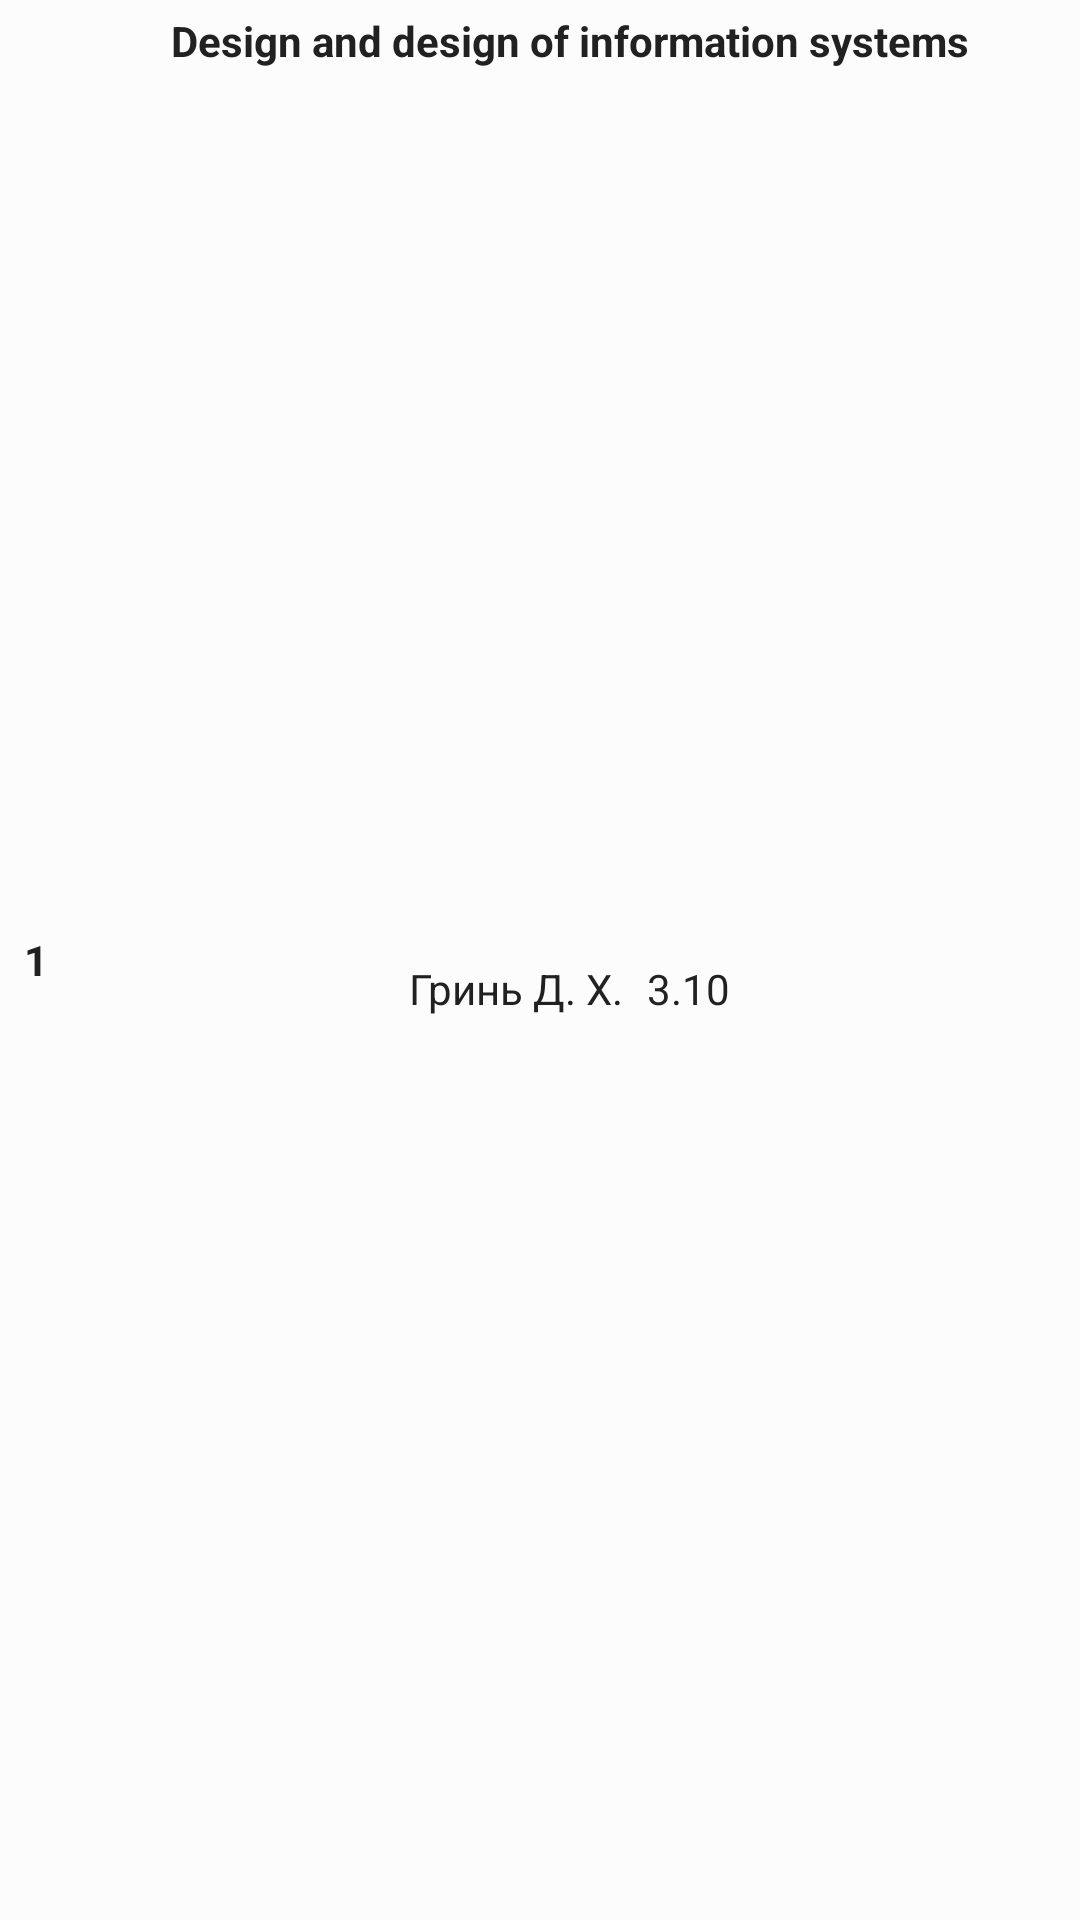

Reconstruct the res/layout file that produces this screen, plus the resources it refers to.
<!-- AndroidManifest.xml: application theme Theme.KTC -->
<!-- res/layout/widget_tlesson.xml -->
<LinearLayout xmlns:android="http://schemas.android.com/apk/res/android"
    xmlns:tools="http://schemas.android.com/tools"
    android:layout_width="match_parent"
    android:layout_height="wrap_content"
    android:orientation="vertical"
    android:paddingTop="4dp"
    android:paddingBottom="4dp">

    <LinearLayout
        android:layout_width="match_parent"
        android:layout_height="match_parent"
        android:gravity="center"
        android:orientation="horizontal"
        tools:ignore="UselessParent">

        <TextView
            android:id="@+id/widget_tlesson_number"
            android:layout_width="wrap_content"
            android:layout_height="match_parent"
            android:layout_marginStart="8dp"
            android:layout_marginEnd="4dp"
            android:gravity="center"
            android:text="@string/lesson_number"
            android:textStyle="bold"
            android:textColor="@color/text" />

        <LinearLayout
            android:layout_width="match_parent"
            android:layout_height="match_parent"
            android:gravity="center"
            android:orientation="vertical">

            <TextView
                android:id="@+id/widget_tlesson_title"
                android:layout_width="wrap_content"
                android:layout_height="wrap_content"
                android:lineSpacingExtra="-4sp"
                android:text="@string/lesson_title"
                android:textStyle="bold"
                android:textColor="@color/text" />

            <LinearLayout
                android:layout_width="wrap_content"
                android:layout_height="match_parent"
                android:gravity="center"
                android:orientation="horizontal">

                <TextView
                    android:id="@+id/widget_tlesson_group"
                    android:layout_width="wrap_content"
                    android:layout_height="wrap_content"
                    android:layout_marginEnd="4dp"
                    android:text="@string/lesson_teacher"
                    android:textColor="@color/text" />

                <TextView
                    android:id="@+id/widget_tlesson_classroom"
                    android:layout_width="0dp"
                    android:layout_height="wrap_content"
                    android:layout_marginStart="4dp"
                    android:layout_weight="1"
                    android:text="@string/lesson_classroom"
                    android:textColor="@color/text" />
            </LinearLayout>

        </LinearLayout>
    </LinearLayout>

</LinearLayout>
<!-- resources referenced by this layout -->
<resources>
  <color name="text">#212122</color>
  <string name="lesson_classroom" translatable="false">3.10</string>
  <string name="lesson_number" translatable="false">1</string>
  <string name="lesson_teacher" translatable="false">Гринь Д. Х.</string>
  <string name="lesson_title">Design and design of information systems</string>
  <style name="Theme.KTC" parent="Theme.MaterialComponents.DayNight.NoActionBar">
          <item name="colorPrimary">@color/primary</item>
          <item name="colorPrimaryDark">@color/primary_variant</item>
          <item name="colorPrimaryVariant">@color/accent</item>
          <item name="colorOnPrimary">@color/accent_variant</item>
  
          <item name="colorSecondary">@color/secondary</item>
          <item name="colorSecondaryVariant">@color/secondary_variant</item>
          <item name="colorOnSecondary">@color/accent</item>
  
          <item name="android:statusBarColor" tools:targetApi="l">?attr/colorPrimary</item>
          <item name="android:colorAccent">@color/accent</item>
          <item name="android:windowBackground">@color/background</item>
          <item name="android:textColorLink">@color/primary_variant</item>
  
          <item name="fontFamily">@font/nuritom</item>
          <item name="android:buttonStyle">@style/Widget.MaterialComponents.Button</item>
  
          <item name="android:textColorPrimary">@color/btn_text</item>
          <item name="android:textColor">@color/text</item>
          <item name="colorAccent">?attr/colorPrimary</item>
          <item name="android:textColorSecondary">@color/inactive</item>
          <item name="cardBackgroundColor">@color/background_secondary</item>
  
          <item name="tickColorInactive">@color/inactive</item>
          <item name="tickColorActive">@color/active</item>
          <item name="titleTextColor">@color/text</item>
      </style>
  <color name="primary">#6677b2</color>
  <color name="primary_variant">#7786bb</color>
  <color name="accent">#abb7d3</color>
  <color name="accent_variant">#9ba9ca</color>
  <color name="secondary">#888faa</color>
  <color name="secondary_variant">#979db5</color>
  <color name="background">#fcfcfd</color>
  <color name="btn_text">#DADCE3</color>
  <color name="inactive">#232427</color>
  <color name="background_secondary">#f0f0f5</color>
  <color name="active">#0026AE</color>
</resources>
